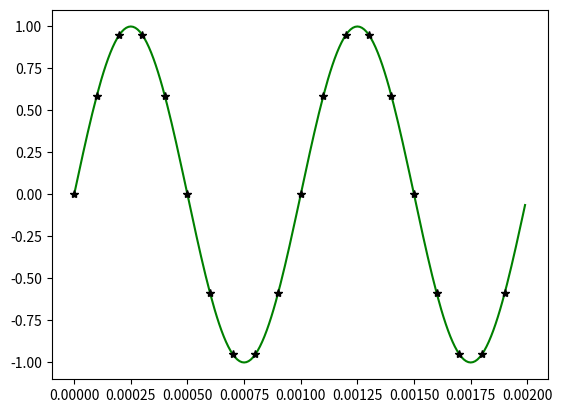

The matplotlib source for this figure:
'''Sampling theorem:

fs≥2fm

A continuous time signal can be represented as samples and can be recovered back when sampling frequency fs is greater than or equal to twice the highest frequency component of message signal.
If this condition does not satisfy, it leads to aliasing.
Aliasing is an effect   that causes different signals to become indistinguishable when sampled.
Visualizing using python:'''

import matplotlib.pyplot as plt #  to plot
import numpy as np

#numerical python to get array of float values and for sine operation
t = np.arange(0, 2e-3, 10e-6) # x axis time period
\
# sampling at fs =10kHz in time domain ts=1/fs (0.1ms)
ts = np.arange(0,2e-3,0.1e-3)

f = 1000 # message signal fm
b = np.sin(2*np.pi*f*t) #phase for sinewave
c = np.sin(2*np.pi*f*ts)
plt.plot(t,b,"g") # plot of message signal (1kHz)
plt.plot(ts,c,"k*") # plot of sampled message signal (1kHz)